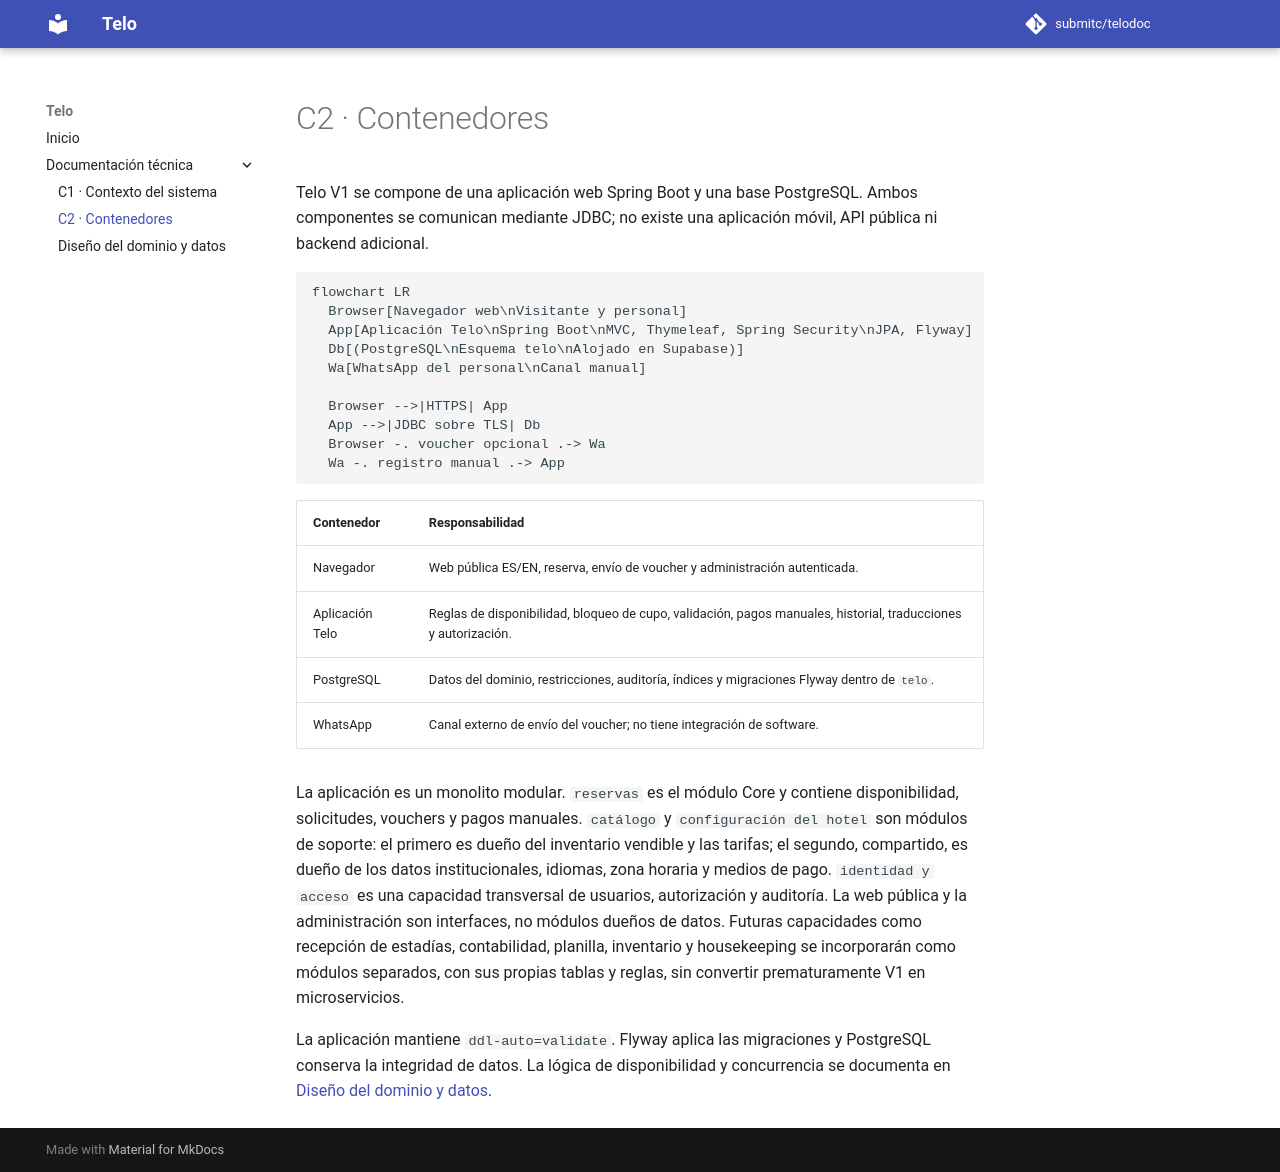

repository: submitc/telodoc · page: tecnica/c2-contenedores/index.html · generator: mkdocs

# C2 · Contenedores

Telo V1 se compone de una aplicación web Spring Boot y una base PostgreSQL. Ambos componentes se comunican mediante JDBC; no existe una aplicación móvil, API pública ni backend adicional.

```mermaid
flowchart LR
  Browser[Navegador web\nVisitante y personal]
  App[Aplicación Telo\nSpring Boot\nMVC, Thymeleaf, Spring Security\nJPA, Flyway]
  Db[(PostgreSQL\nEsquema telo\nAlojado en Supabase)]
  Wa[WhatsApp del personal\nCanal manual]

  Browser -->|HTTPS| App
  App -->|JDBC sobre TLS| Db
  Browser -. voucher opcional .-> Wa
  Wa -. registro manual .-> App
```

| Contenedor | Responsabilidad |
| --- | --- |
| Navegador | Web pública ES/EN, reserva, envío de voucher y administración autenticada. |
| Aplicación Telo | Reglas de disponibilidad, bloqueo de cupo, validación, pagos manuales, historial, traducciones y autorización. |
| PostgreSQL | Datos del dominio, restricciones, auditoría, índices y migraciones Flyway dentro de `telo`. |
| WhatsApp | Canal externo de envío del voucher; no tiene integración de software. |

La aplicación es un monolito modular. `reservas` es el módulo Core y contiene disponibilidad, solicitudes, vouchers y pagos manuales. `catálogo` y `configuración del hotel` son módulos de soporte: el primero es dueño del inventario vendible y las tarifas; el segundo, compartido, es dueño de los datos institucionales, idiomas, zona horaria y medios de pago. `identidad y acceso` es una capacidad transversal de usuarios, autorización y auditoría. La web pública y la administración son interfaces, no módulos dueños de datos. Futuras capacidades como recepción de estadías, contabilidad, planilla, inventario y housekeeping se incorporarán como módulos separados, con sus propias tablas y reglas, sin convertir prematuramente V1 en microservicios.

La aplicación mantiene `ddl-auto=validate`. Flyway aplica las migraciones y PostgreSQL conserva la integridad de datos. La lógica de disponibilidad y concurrencia se documenta en [Diseño del dominio y datos](dominio-v1.md).
